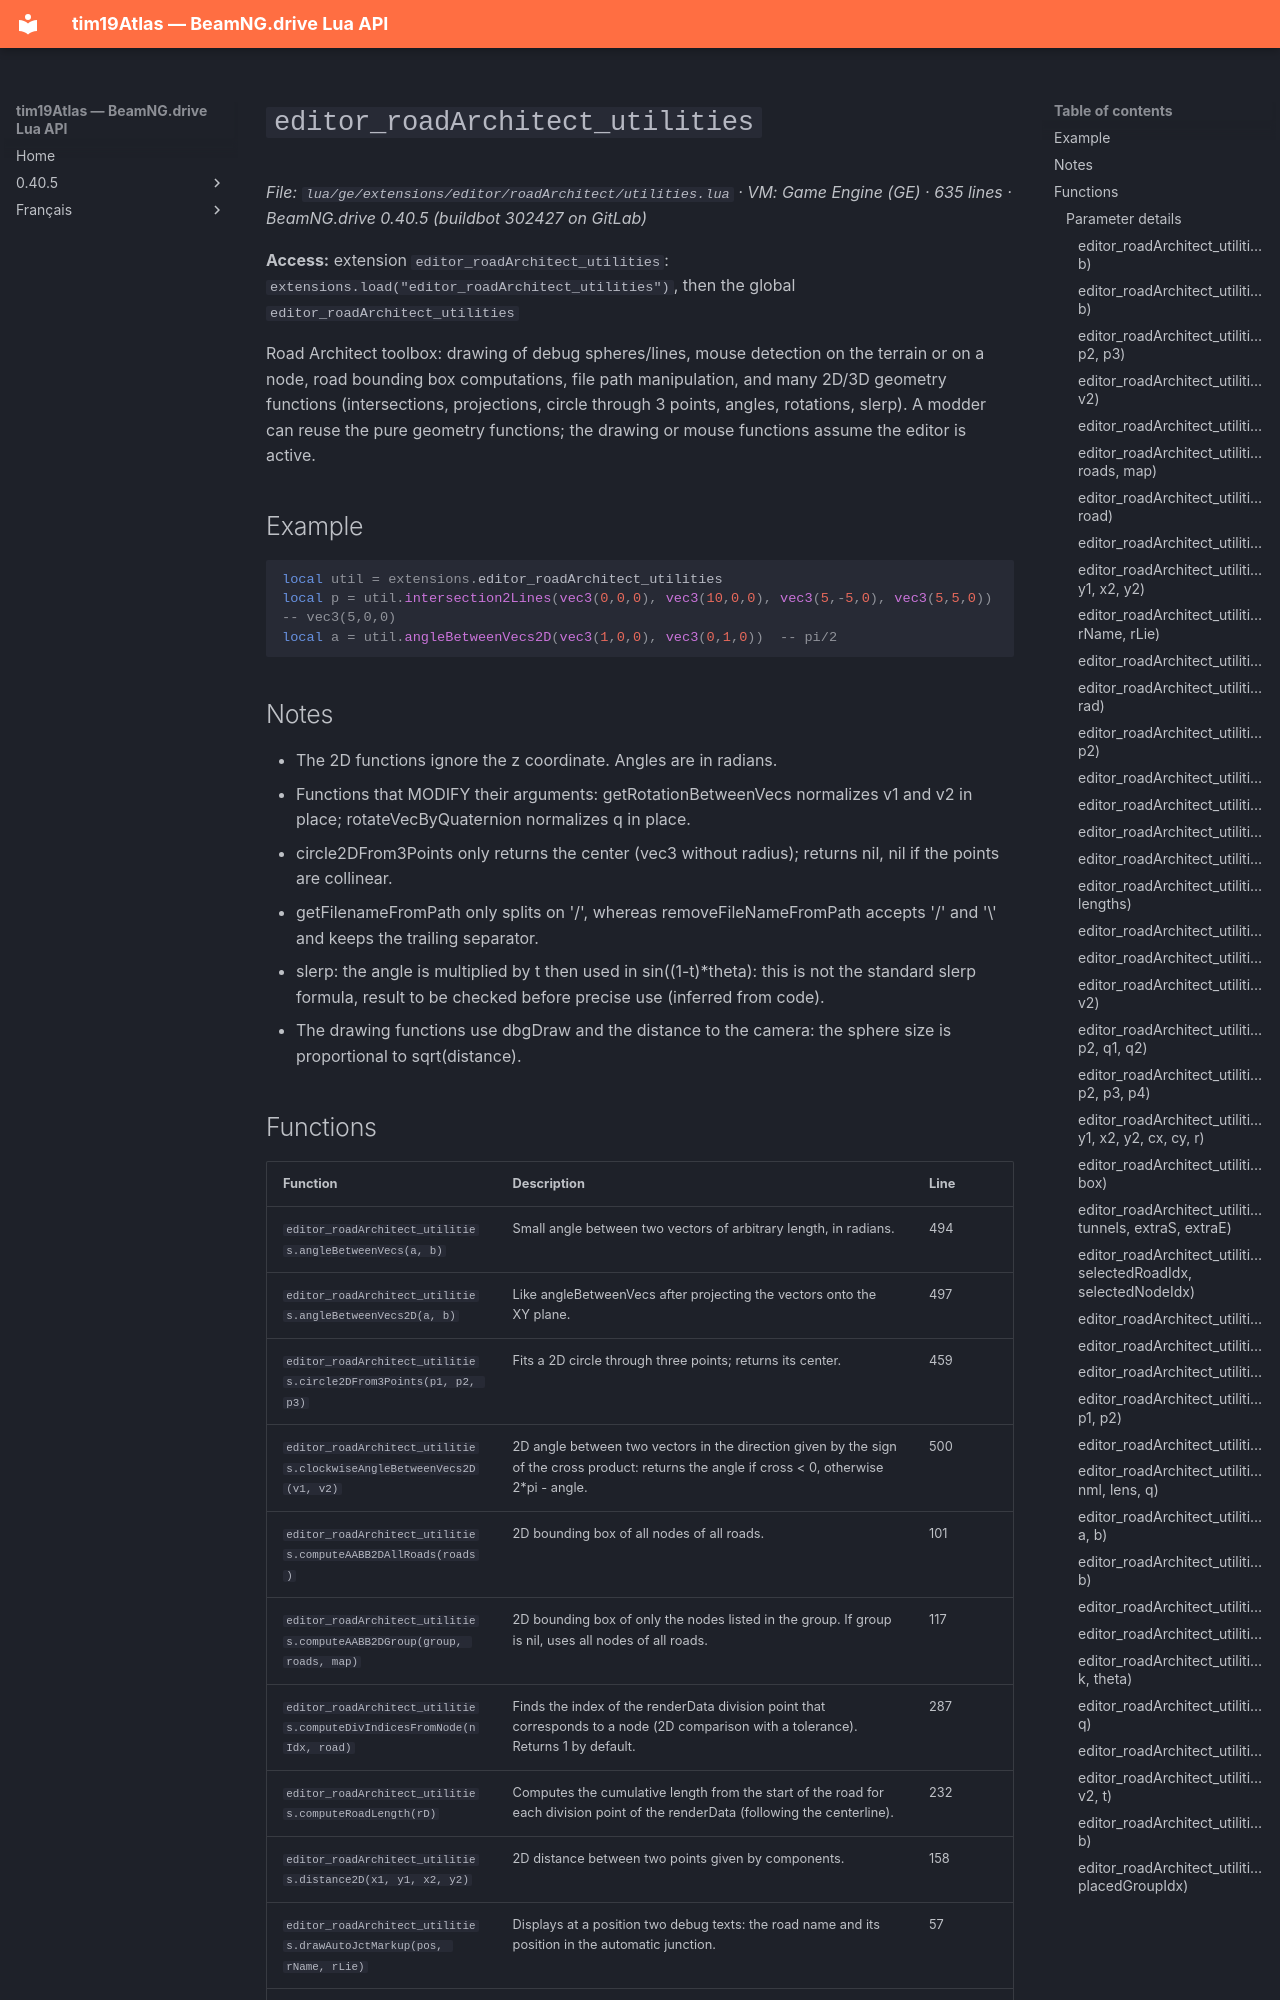

repository: Tim0219800/beamng-lua-atlas · page: 0.40.5/ge/extensions/editor/roadArchitect/utilities.html · generator: mkdocs

# `editor_roadArchitect_utilities`

*File: `lua/ge/extensions/editor/roadArchitect/utilities.lua` · VM: Game Engine (GE) · 635 lines · BeamNG.drive 0.40.5 (buildbot 302427 on GitLab)*

**Access:** extension `editor_roadArchitect_utilities`: `extensions.load("editor_roadArchitect_utilities")`, then the global `editor_roadArchitect_utilities`

Road Architect toolbox: drawing of debug spheres/lines, mouse detection on the terrain or on a node, road bounding box computations, file path manipulation, and many 2D/3D geometry functions (intersections, projections, circle through 3 points, angles, rotations, slerp). A modder can reuse the pure geometry functions; the drawing or mouse functions assume the editor is active.

## Example

```lua
local util = extensions.editor_roadArchitect_utilities
local p = util.intersection2Lines(vec3(0,0,0), vec3(10,0,0), vec3(5,-5,0), vec3(5,5,0))  -- vec3(5,0,0)
local a = util.angleBetweenVecs2D(vec3(1,0,0), vec3(0,1,0))  -- pi/2
```

## Notes

- The 2D functions ignore the z coordinate. Angles are in radians.
- Functions that MODIFY their arguments: getRotationBetweenVecs normalizes v1 and v2 in place; rotateVecByQuaternion normalizes q in place.
- circle2DFrom3Points only returns the center (vec3 without radius); returns nil, nil if the points are collinear.
- getFilenameFromPath only splits on '/', whereas removeFileNameFromPath accepts '/' and '\' and keeps the trailing separator.
- slerp: the angle is multiplied by t then used in sin((1-t)*theta): this is not the standard slerp formula, result to be checked before precise use (inferred from code).
- The drawing functions use dbgDraw and the distance to the camera: the sphere size is proportional to sqrt(distance).
